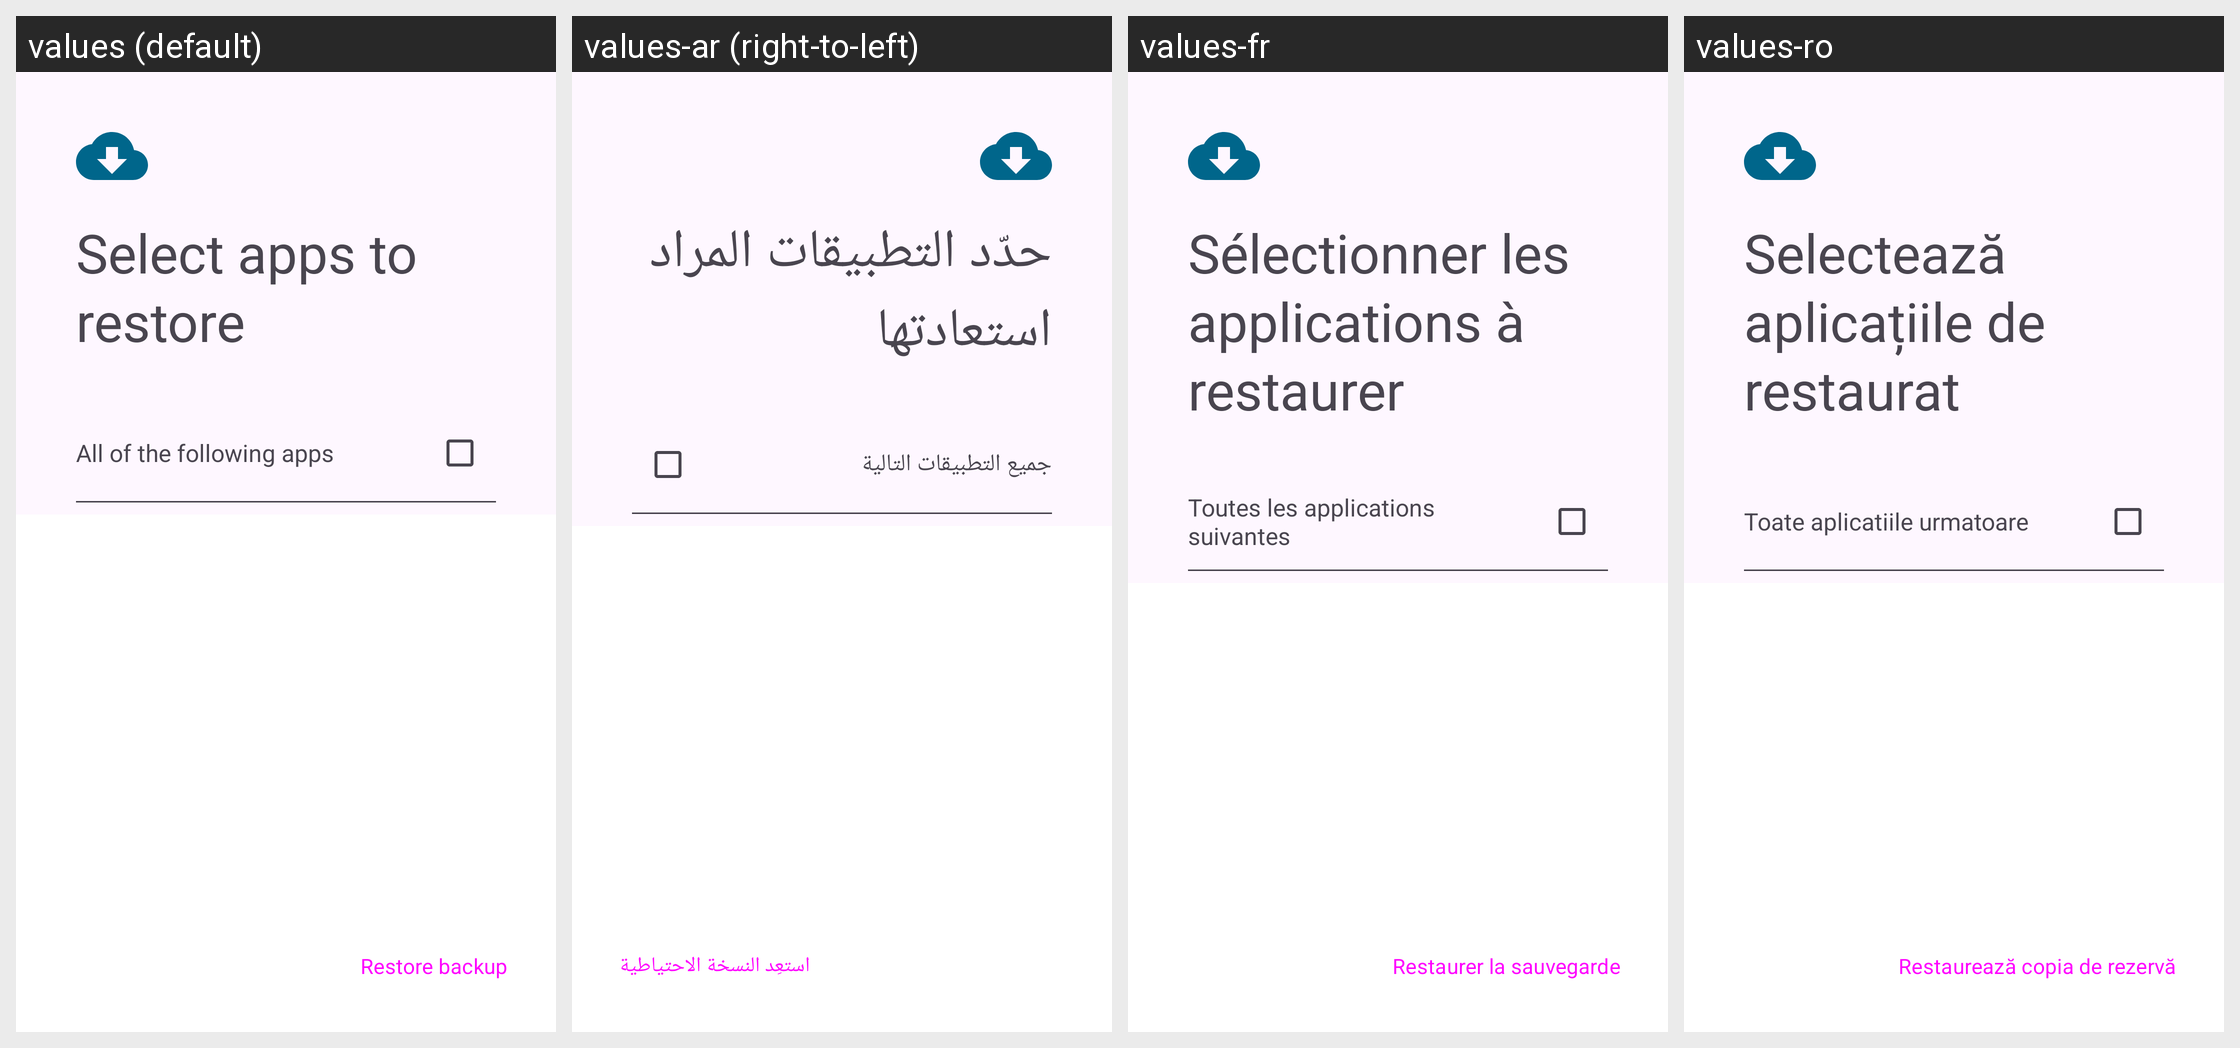

Strings drawn on this Android screen and how each of the app's shown locales translates them:
Android screen res/layout/fragment_restore_app_selection.xml rendered under 4 locales, left to right: values (default), values-ar (right-to-left), values-fr, values-ro. Device: Nexus 5 (rendered at 1080×1920; each locale shown at half size, 540×960, under a caption strip naming it); theme AppTheme.
Other locales in the repository, not shown: values-bn, values-ca, values-cs, values-de, values-el, values-en-rAU, values-en-rGB, values-es, values-es-rUS, values-et, values-fi, values-fr-rCA, values-gl, values-he, values-hr, values-hu, values-id, values-in, values-is, values-it, values-iw, values-ja, values-ko, values-lo, values-lt, values-ml, values-my, values-nb-rNO, values-nl, values-pl, values-pt, values-pt-rBR, values-pt-rPT, values-ru, values-sk, values-sv, values-ta, values-te, values-tr, values-ug, values-uk, values-vi, values-zh-rCN, values-zh-rTW.
Strings drawn on this screen, with the default value and each locale's value (text and hints the layout hard-codes, and strings that could not be matched under every locale, appear in the picture but are not listed):

restore_select_packages
  values: Select apps to restore
  values-ar: حدّد التطبيقات المراد استعادتها
  values-fr: Sélectionner les applications à restaurer
  values-ro: Selectează aplicațiile de restaurat

restore_select_packages_all
  values: All of the following apps
  values-ar: جميع التطبيقات التالية
  values-fr: Toutes les applications suivantes
  values-ro: Toate aplicatiile urmatoare

restore_backup_button
  values: Restore backup
  values-ar: استعِد النسخة الاحتياطية
  values-fr: Restaurer la sauvegarde
  values-ro: Restaurează copia de rezervă
